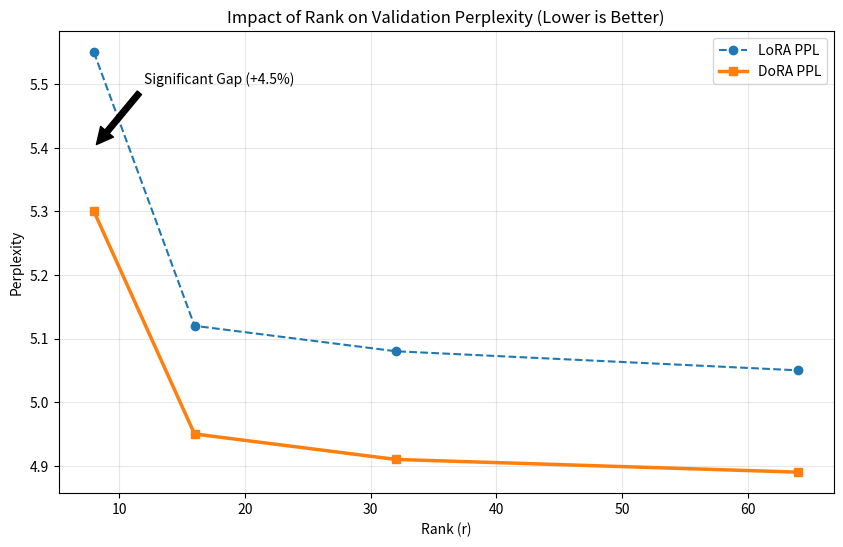

Source code (Python):
import matplotlib.pyplot as plt
import pandas as pd

def plot_rank_ablation():
    # Data from Table 2 in the report
    data = {
        'Rank': [8, 16, 32, 64],
        'LoRA_PPL': [5.55, 5.12, 5.08, 5.05],
        'DoRA_PPL': [5.30, 4.95, 4.91, 4.89]
    }
    
    df = pd.DataFrame(data)
    
    plt.figure(figsize=(10, 6), dpi=120)
    plt.plot(df['Rank'], df['LoRA_PPL'], marker='o', label='LoRA PPL', linestyle='--', color='#1f77b4')
    plt.plot(df['Rank'], df['DoRA_PPL'], marker='s', label='DoRA PPL', linewidth=2.5, color='#ff7f0e')
    
    # Annotate the gap at Rank 8
    plt.annotate('Significant Gap (+4.5%)', xy=(8, 5.4), xytext=(12, 5.5),
                 arrowprops=dict(facecolor='black', shrink=0.05))

    plt.title('Impact of Rank on Validation Perplexity (Lower is Better)')
    plt.xlabel('Rank (r)')
    plt.ylabel('Perplexity')
    plt.legend()
    plt.grid(True, alpha=0.3)
    
    plt.savefig('rank_ablation.png')
    print("Ablation plot generated.")

if __name__ == "__main__":
    plot_rank_ablation()
